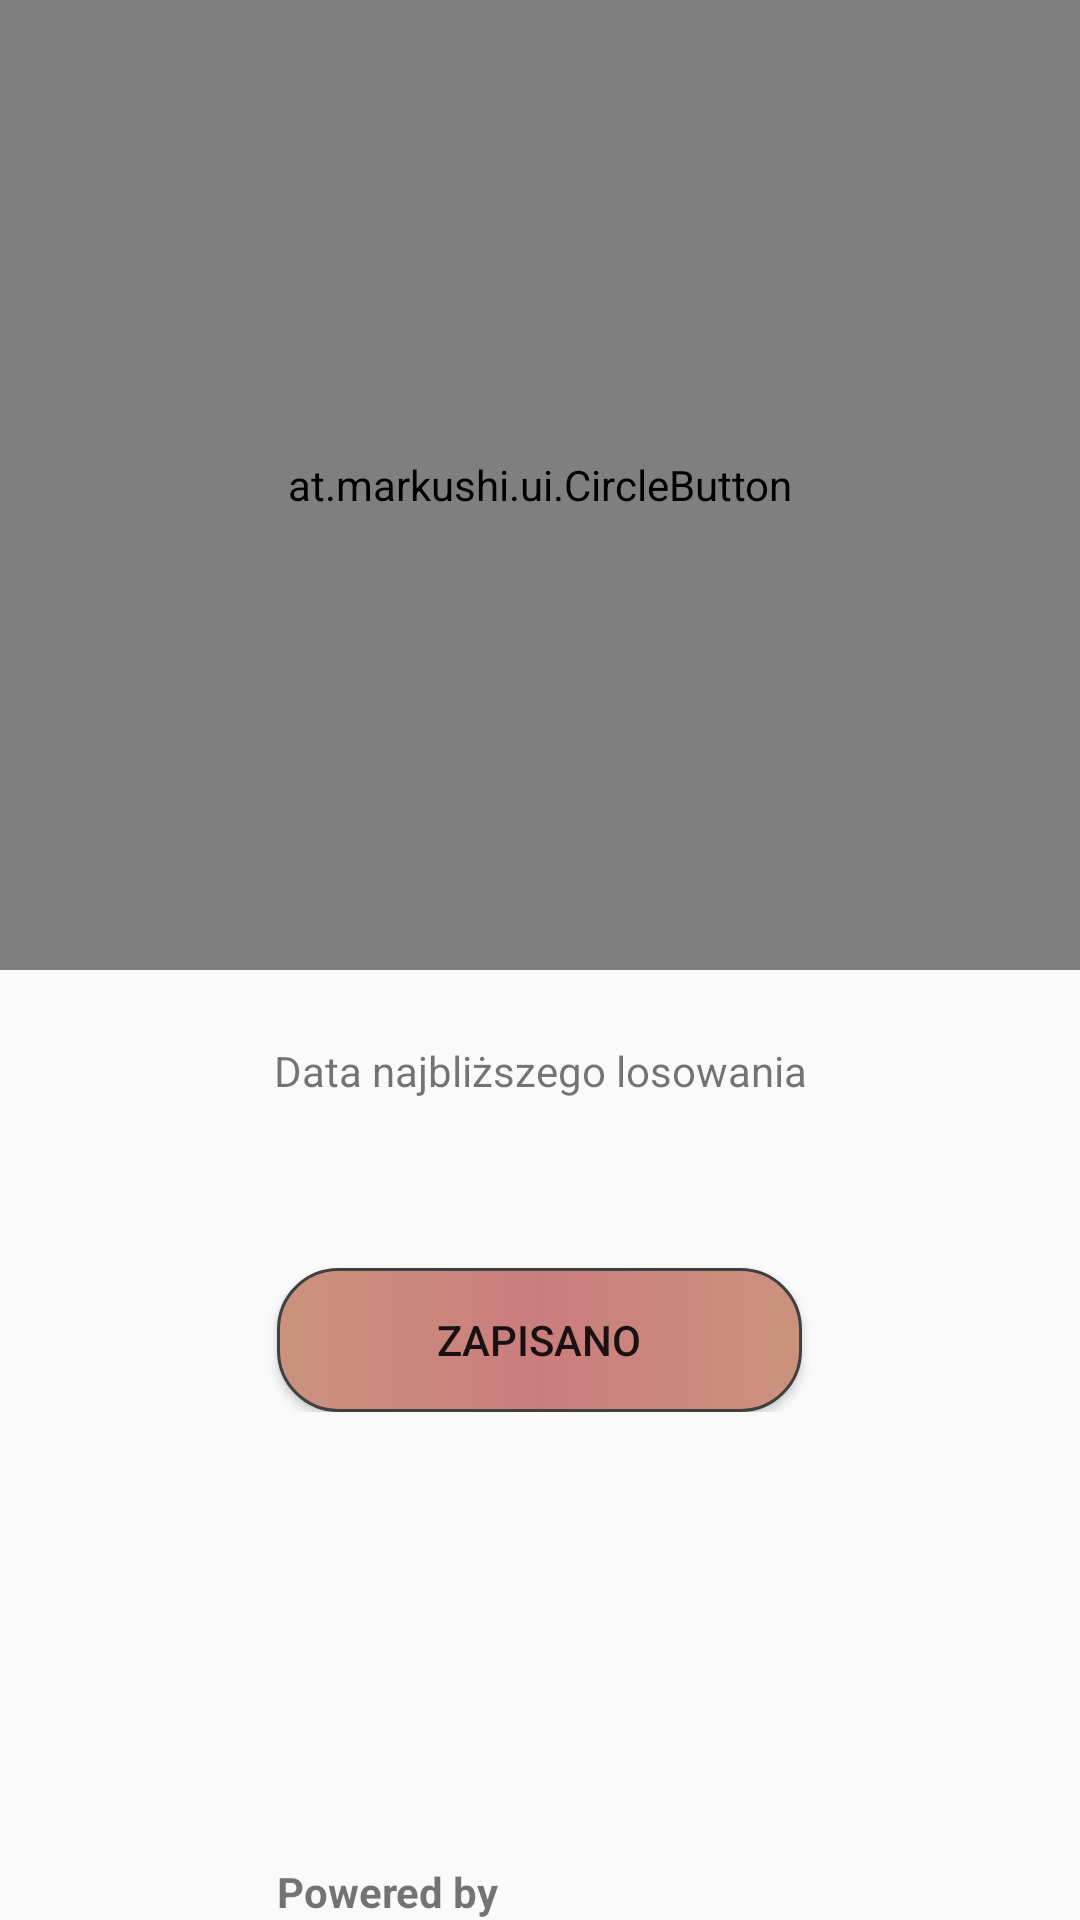

Produce the Android XML layout that renders to this screen, including the resource entries it uses.
<!-- AndroidManifest.xml: application theme AppTheme -->
<!-- res/layout/fragment_main.xml -->
<?xml version="1.0" encoding="utf-8"?>
<RelativeLayout
    xmlns:android="http://schemas.android.com/apk/res/android"
    xmlns:app="http://schemas.android.com/apk/res-auto"
    xmlns:tools="http://schemas.android.com/tools"
    android:layout_width="match_parent"
    android:layout_height="match_parent">

    <LinearLayout
        android:orientation="vertical"
        android:layout_width="match_parent"
        android:layout_height="match_parent"
        android:weightSum="1">

        <at.markushi.ui.CircleButton
            android:id="@+id/register_btn"
            android:layout_width="match_parent"
            android:layout_height="220dp"
            android:src="@drawable/grape_logo"
            app:cb_color="#ca7d7d"
            app:cb_pressedRingWidth="8dip"
            android:layout_weight="0.38" />

        <TextView
            android:layout_marginTop="24dp"
            android:text="@string/date_of_closest_draw"
            android:layout_width="match_parent"
            android:layout_height="wrap_content"
            android:id="@+id/textView"
            tools:text="Data najbliższego losowania"
            android:textAlignment="center" />

        <RelativeLayout
            android:layout_width="match_parent"
            android:layout_height="wrap_content">

            <LinearLayout
                android:id="@+id/date_layout"
                android:orientation="horizontal"
                android:layout_width="match_parent"
                android:layout_height="wrap_content"
                android:layout_marginBottom="24dp">

                <ImageView
                    android:id="@+id/date_icon"
                    android:layout_width="wrap_content"
                    android:layout_height="wrap_content"
                    android:adjustViewBounds="false" />

                <TextView
                    android:id="@+id/date_text"
                    android:layout_width="match_parent"
                    android:layout_height="wrap_content"
                    android:layout_weight="1"
                    tools:text="23-08-2016"
                    android:textAlignment="center"
                    android:textSize="24sp"
                    android:gravity="center"/>

            </LinearLayout>

            <Button
                android:id="@+id/is_user_registered_btn"
                android:layout_width="175dp"
                android:layout_height="wrap_content"
                android:text="@string/button_result"
                android:layout_centerInParent="true"
                android:layout_below="@id/date_layout"
                android:background="@drawable/button_notsaved"/>
        </RelativeLayout>

    </LinearLayout>

    <RelativeLayout
        android:layout_width="match_parent"
        android:layout_height="wrap_content"
        android:layout_alignParentBottom="true">
        <LinearLayout
            android:orientation="horizontal"
            android:layout_width="match_parent"
            android:layout_height="wrap_content"
            android:layout_centerHorizontal="true"
            android:gravity="center">

            <TextView
                android:text="Powered by"
                android:layout_width="wrap_content"
                android:layout_height="wrap_content"
                android:id="@+id/textView4"
                android:textAlignment="center"
                android:gravity="center"
                android:textStyle="normal|bold"
                android:paddingRight="4dp"/>

            <ImageView
                android:layout_width="98dp"
                android:layout_height="18dp"
                app:srcCompat="@drawable/grape_logo"
                android:id="@+id/imageView2" />
        </LinearLayout>

    </RelativeLayout>
</RelativeLayout>
<!-- resources referenced by this layout -->
<resources>
  <!-- drawable button_notsaved (drawable) -->
  <shape xmlns:android="http://schemas.android.com/apk/res/android" android:shape="rectangle">
      <stroke android:width="1dp" android:color="#FF404040" />
      <corners android:radius="20dp" />
      <gradient android:startColor="#ca937d" android:centerColor="#ca7d7d" android:endColor="#ca937d" android:angle="0" />
  </shape>
  <string name="button_result">Zapisano</string>
  <string name="date_of_closest_draw">Data najbliższego losowania</string>
  <style name="AppTheme" parent="Theme.AppCompat.Light.NoActionBar">
          
          <item name="colorPrimary">@color/colorPrimary</item>
          <item name="colorPrimaryDark">@color/colorPrimaryDark</item>
          <item name="colorAccent">@color/colorAccent</item>
      </style>
  <color name="colorPrimary">#ffffff</color>
  <color name="colorPrimaryDark">#BDBDBD</color>
  <color name="colorAccent">#00BCD4</color>
</resources>
